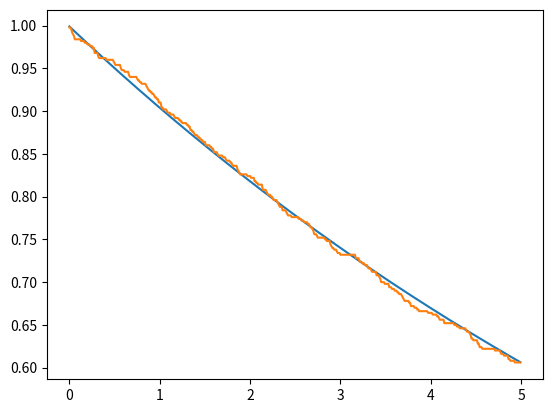
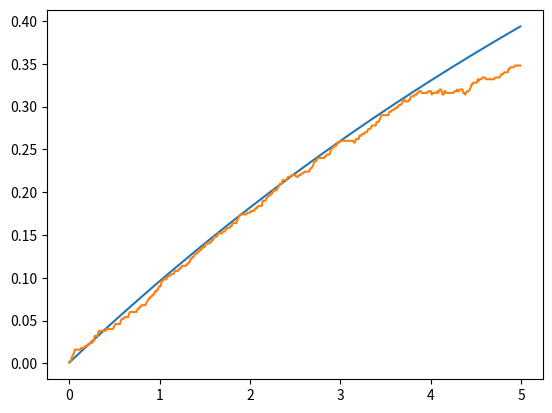
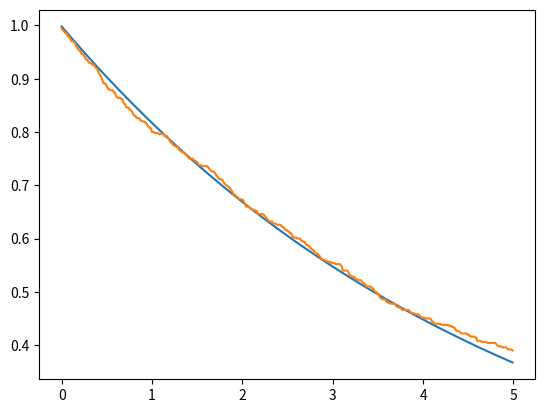
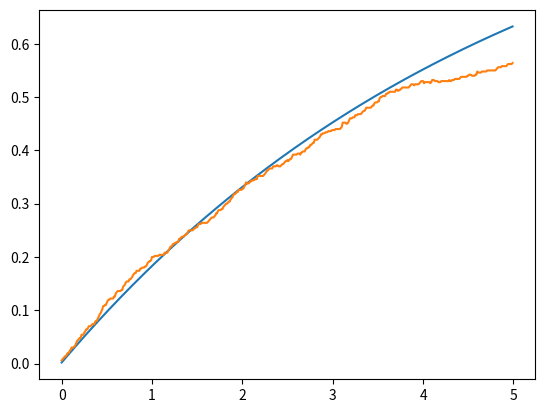

Recreate these plots in Python, in order.
from matplotlib.pyplot import *
import numpy as np
from scipy.linalg import expm
import math as math
nex=2
sigmas = np.kron(np.array([[0,1],[0 for i in range(2)]]),np.eye(nex))
sigmen = sigmas.transpose()
def a(x):
    mat = np.array([[0 for i in range(x)] for j in range(x)])
    acum=0
    for y in range(1,x):
        acum=acum+1
        mat[y-1][y]=float(math.sqrt(acum))
    return(mat)
a = np.kron(np.eye(2),a(nex))
adag = a.transpose()
Hjc = np.matmul(sigmas,sigmen)+np.matmul(adag,a)+(np.matmul(adag,sigmen)+np.matmul(a,sigmas))/1000
e1 = np.array([0,1,0,0])
d1 = np.array([[0 for i in range(4)],e1,[0 for i in range(4)],[0 for i in range(4)]])
S1 = np.sqrt(0.1)*sigmen
S1d = S1.transpose()
S2 = np.sqrt(0.2)*a
S2d = S2.transpose()
Hju = Hjc-0.5j*(np.matmul(S1d,S1)+np.matmul(S2d,S2))
ene=500
nst=500
emas_gg=[]
eqju_gg=[]
eqav_gg=[0 for i in range(ene)]
emas_ee=[]
eqju_ee=[]
eqav_ee=[0 for i in range(ene)]
emas_00=[]
eqju_00=[]
eqav_00=[0 for i in range(ene)]
emas_11=[]
eqju_11=[]
eqav_11=[0 for i in range(ene)]

deltat=5/ene
tiempo=[deltat*i for i in range (ene)]
#ecuacion maestra
for i in range (0,ene):
    mat = d1
    mat = mat -deltat*1j*( np.matmul(Hjc,mat)- np.matmul(mat,Hjc) )
    mat = mat +deltat*0.5*( 2*np.matmul(S1,np.matmul(mat,S1d)) -1*np.matmul(mat,np.matmul(S1d,S1)) -1*np.matmul(S1d,np.matmul(S1,mat)) )
    mat = mat +deltat*0.5*( 2*np.matmul(S2,np.matmul(mat,S2d)) -1*np.matmul(mat,np.matmul(S2d,S2)) -1*np.matmul(S2d,np.matmul(S2,mat)) )
    d1 = mat
    emas_gg.append(np.abs(np.matmul(mat,np.matmul(sigmas,sigmen)).trace()))
    emas_ee.append(np.abs(np.matmul(mat,np.matmul(sigmen,sigmas)).trace()))
    emas_00.append(np.abs(np.matmul(mat,np.matmul(adag,a)).trace()))
    emas_11.append(np.abs(np.matmul(mat,np.matmul(a,adag)).trace()))

#quantum jumps
for m in range(0,nst):
    for n in range(0,ene):
        vec = e1
        aver = np.array([0,0,0,0])
        rn1=np.random.random_sample()
        rn2=np.random.random_sample()
        deltap1= deltat*np.abs(np.dot(np.matmul(S1,vec),np.matmul(S1,vec)))
        deltap2= deltat*np.abs(np.dot(np.matmul(S2,vec),np.matmul(S2,vec)))
        def tongo(v): #normalización de vectores
            norm = np.linalg.norm(v)
            if (norm == 0):
               return v
            else:
               return v/norm
        if(deltap1+deltap2==0): #evitar que la normalización se indefina si ambos deltap son 0
          deltasum = 0.001
        else:
          deltasum = deltap1+deltap2
        if(rn1<deltasum):
           if(rn2<=(deltap1/deltasum)):
              vec=tongo(np.matmul(S1,vec))
           else:
              vec=tongo(np.matmul(S2,vec))
        else:
           vec=tongo(np.matmul(expm(-1j*deltat*Hju),vec))
        aver_gg= np.matmul(sigmen,vec)
        aver_ee= np.matmul(sigmas,vec)
        aver_00= np.matmul(a,vec)
        aver_11= np.matmul(adag,vec)
        eqju_gg.append(np.abs(np.dot(aver_gg,aver_gg)))
        eqju_ee.append(np.abs(np.dot(aver_ee,aver_ee)))
        eqju_00.append(np.abs(np.dot(aver_00,aver_00)))
        eqju_11.append(np.abs(np.dot(aver_11,aver_11)))
        e1 = vec
        eqav_gg[n]=eqav_gg[n]+(np.abs(np.dot(aver_gg,aver_gg)))/nst
        eqav_ee[n]=eqav_ee[n]+(np.abs(np.dot(aver_ee,aver_ee)))/nst
        eqav_00[n]=eqav_00[n]+(np.abs(np.dot(aver_00,aver_00)))/nst
        eqav_11[n]=eqav_11[n]+(np.abs(np.dot(aver_11,aver_11)))/nst
    e1 = np.array([0,1,0,0])

figure()
plot(tiempo,emas_gg)
plot(tiempo,eqav_gg)
savefig('pobg.png')

figure()
plot(tiempo,emas_ee)
plot(tiempo,eqav_ee)
savefig('pobe.png')

figure()
plot(tiempo,emas_00)
plot(tiempo,eqav_00)
savefig('pob0.png')

figure()
plot(tiempo,emas_11)
plot(tiempo,eqav_11)
savefig('pob1.png')
